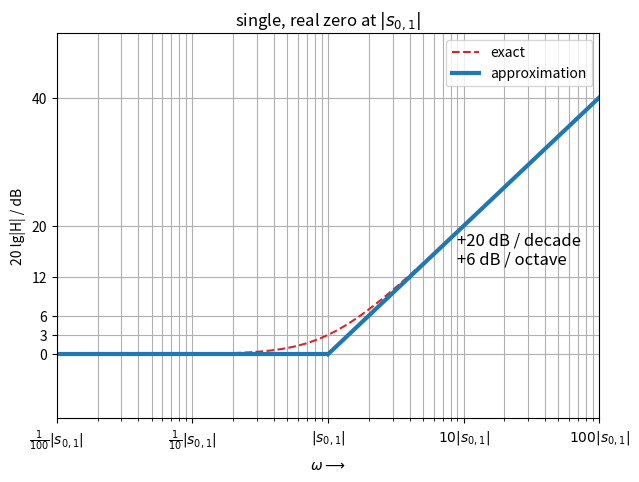
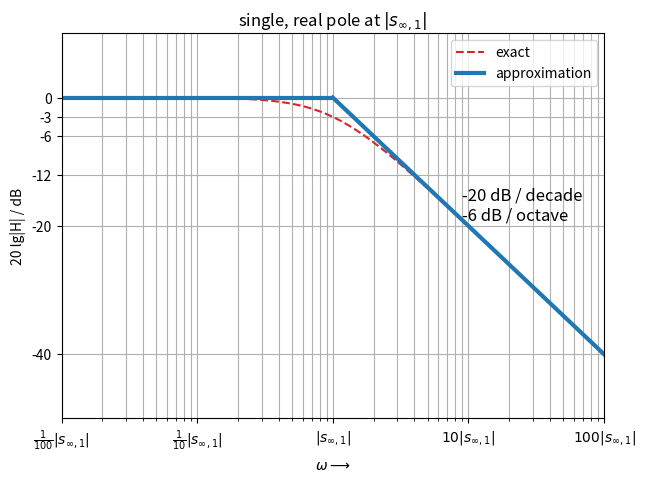
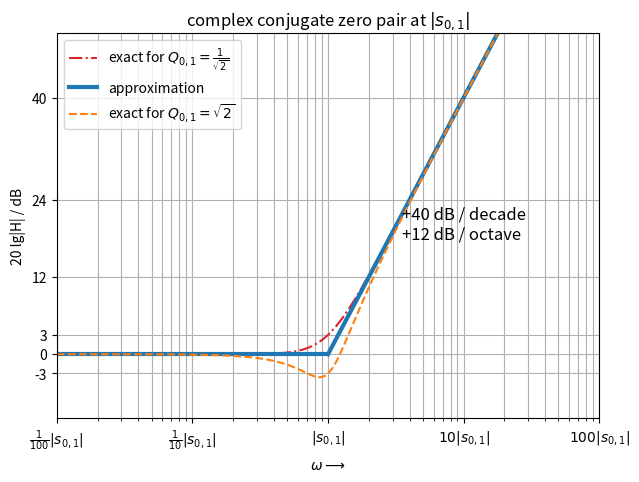
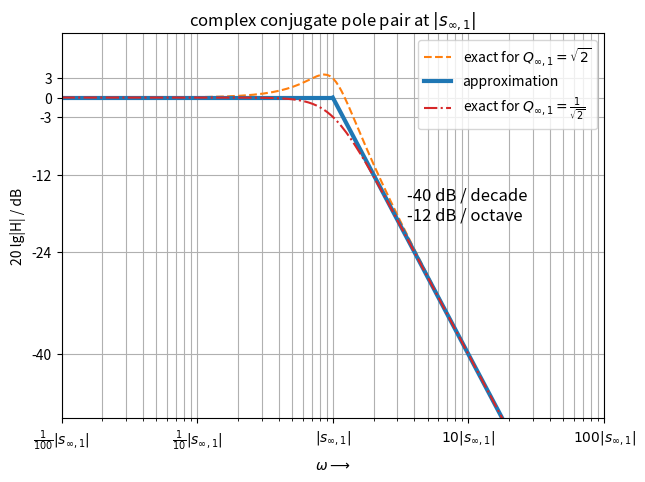
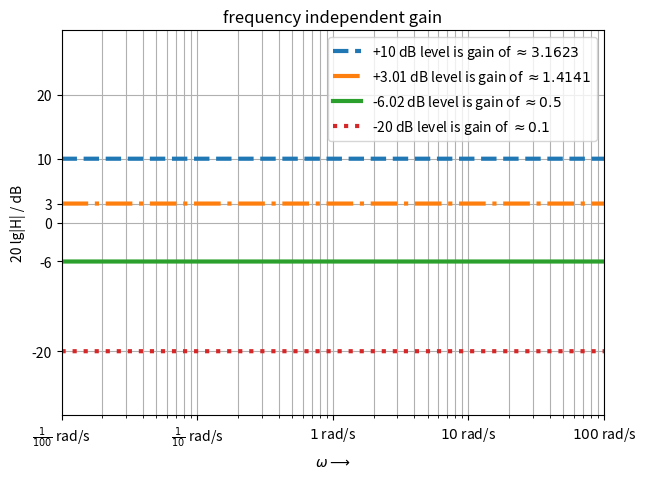
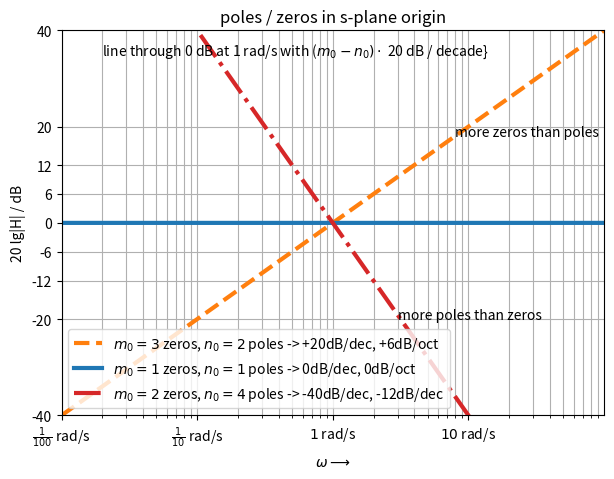

Generate these figures, in order, with matplotlib:
import matplotlib.pyplot as plt
import numpy as np
import scipy.signal as signal
decades = 2  # plot number of decades left and right from cut frequency

sz = -1
w = np.arange(np.abs(sz)/10**decades, np.abs(sz)*10**decades, 0.05)
s = 1j*w
H = +20*np.log10(np.abs(s/sz-1))
wconst = w[np.abs(s) < np.abs(sz)]
Hconst = 0*wconst
wslope = (np.abs(sz), w[-1])
Hslope = (0, +20*decades)

plt.figure(figsize=(7, 5))
plt.semilogx(w, H, '--', color='C3', label='exact')
plt.semilogx(wconst, Hconst, 'C0', label='approximation', lw=3)
plt.semilogx(wslope, Hslope, 'C0', lw=3)

plt.xlim(w[0], w[-1])
plt.ylim(-10, decades*20+10)

plt.xticks((1e-2, 1e-1, 1e0, 1e1, 1e2),
           [r'$\frac{1}{100}|s_{0,1}|$',
            r'$\frac{1}{10}|s_{0,1}|$',
           r'$|s_{0,1}|$',
            r'$10|s_{0,1}|$',
            r'$100|s_{0,1}|$'])
plt.yticks((0, 3, 6, 12, 20, 40))
plt.text(9, 14, '+20 dB / decade\n+6 dB / octave', fontsize=12)
plt.xlabel(r'$\omega \longrightarrow$')
plt.ylabel('20 lg|H| / dB')
plt.title(r'single, real zero at $|s_{0,1}|$')

plt.legend()
plt.grid(True, which='both')

plt.savefig('fig_bode_mag_single_zero.pdf')

sp = -1
w = np.arange(np.abs(sp)/10**decades, np.abs(sp)*10**decades, 0.05)
s = 1j*w
H = -20*np.log10(np.abs(s/sp-1))
wconst = w[np.abs(s) < np.abs(sp)]
Hconst = 0*wconst
wslope = (np.abs(sp), w[-1])
Hslope = (0, -20*decades)

plt.figure(figsize=(7, 5))
plt.semilogx(w, H, '--', color='C3', label='exact')
plt.semilogx(wconst, Hconst, 'C0', label='approximation', lw=3)
plt.semilogx(wslope, Hslope, 'C0', lw=3)

plt.xlim(w[0], w[-1])
plt.ylim(-decades*20-10, 10)

plt.xticks((1e-2, 1e-1, 1e0, 1e1, 1e2),
           [r'$\frac{1}{100}|s_{\infty,1}|$',
            r'$\frac{1}{10}|s_{\infty,1}|$',
           r'$|s_{\infty,1}|$',
            r'$10|s_{\infty,1}|$',
            r'$100|s_{\infty,1}|$'])
plt.yticks((-40, -20, -12, -6, -3, 0))
plt.text(9, -19, '-20 dB / decade\n-6 dB / octave', fontsize=12)
plt.xlabel(r'$\omega \longrightarrow$')
plt.ylabel('20 lg|H| / dB')
plt.title(r'single, real pole at $|s_{\infty,1}|$')

plt.legend()
plt.grid(True, which='both')

plt.savefig('fig_bode_mag_single_pole.pdf')

sz = -1/np.sqrt(2) - 1j*1/np.sqrt(2)
w = np.arange(np.abs(sz)/10**decades, np.abs(sz)*10**decades, 0.05)
s = 1j*w

Q = 1/np.sqrt(2)
HQ05 = s**2/np.abs(sz)**2 + s/np.abs(sz)/Q + 1
Q = np.sqrt(2)
HQ2 = s**2/np.abs(sz)**2 + s/np.abs(sz)/Q + 1

HQ05 = +20*np.log10(np.abs(HQ05))
HQ2 = +20*np.log10(np.abs(HQ2))

wconst = w[np.abs(s) < np.abs(sz)]
Hconst = 0*wconst
wslope = (np.abs(sz), w[-1])
Hslope = (0, +40*decades)

plt.figure(figsize=(7, 5))
plt.semilogx(w, HQ05, '-.', color='C3',
             label=r'exact for $Q_{0,1}=\frac{1}{\sqrt{2}}$')
plt.semilogx(wconst, Hconst, 'C0', label='approximation', lw=3)
plt.semilogx(wslope, Hslope, 'C0', lw=3)
plt.semilogx(w, HQ2, '--', color='C1', label=r'exact for $Q_{0,1}=\sqrt{2}$')


plt.xlim(w[0], w[-1])
plt.ylim(-10, decades*20+10)

plt.xticks((1e-2, 1e-1, 1e0, 1e1, 1e2),
           [r'$\frac{1}{100}|s_{0,1}|$',
            r'$\frac{1}{10}|s_{0,1}|$',
           r'$|s_{0,1}|$',
            r'$10|s_{0,1}|$',
            r'$100|s_{0,1}|$'])
plt.yticks((-3, 0, 3, 12, 24, 40))
plt.text(3.5, 18, '+40 dB / decade\n+12 dB / octave', fontsize=12)
plt.xlabel(r'$\omega \longrightarrow$')
plt.ylabel('20 lg|H| / dB')
plt.title(r'complex conjugate zero pair at $|s_{0,1}|$')

plt.legend()
plt.grid(True, which='both')
plt.savefig('fig_bode_mag_conj_zeros.pdf')

sp = -1/np.sqrt(2) - 1j*1/np.sqrt(2)
w = np.arange(np.abs(sp)/10**decades, np.abs(sp)*10**decades, 0.05)
s = 1j*w

Q = 1/np.sqrt(2)
HQ05 = s**2/np.abs(sp)**2 + s/np.abs(sp)/Q + 1
Q = np.sqrt(2)
HQ2 = s**2/np.abs(sp)**2 + s/np.abs(sp)/Q + 1

HQ05 = -20*np.log10(np.abs(HQ05))
HQ2 = -20*np.log10(np.abs(HQ2))

wconst = w[np.abs(s) < np.abs(sp)]
Hconst = 0*wconst
wslope = (np.abs(sp), w[-1])
Hslope = (0, -40*decades)

plt.figure(figsize=(7, 5))
plt.semilogx(w, HQ2, '--', color='C1',
             label=r'exact for $Q_{\infty,1}=\sqrt{2}$')
plt.semilogx(wconst, Hconst, 'C0', label='approximation', lw=3)
plt.semilogx(wslope, Hslope, 'C0', lw=3)
plt.semilogx(w, HQ05, '-.', color='C3',
             label=r'exact for $Q_{\infty,1}=\frac{1}{\sqrt{2}}$')


plt.xlim(w[0], w[-1])
plt.ylim(-decades*20-10, 10)

plt.xticks((1e-2, 1e-1, 1e0, 1e1, 1e2),
           [r'$\frac{1}{100}|s_{\infty,1}|$',
            r'$\frac{1}{10}|s_{\infty,1}|$',
           r'$|s_{\infty,1}|$',
            r'$10|s_{\infty,1}|$',
            r'$100|s_{\infty,1}|$'])
plt.yticks((-40, -24, -12, -3, 0, 3))
plt.text(3.5, -19, '-40 dB / decade\n-12 dB / octave', fontsize=12)
plt.xlabel(r'$\omega \longrightarrow$')
plt.ylabel('20 lg|H| / dB')
plt.title(r'complex conjugate pole pair at $|s_{\infty,1}|$')

plt.legend()
plt.grid(True, which='both')
plt.savefig('fig_bode_mag_conj_poles.pdf')

sp = -1
w = np.arange(np.abs(sp)/10**decades, np.abs(sp)*10**decades, 0.05)
s = 1j*w

plt.figure(figsize=(7, 5))
H0 = 10
H = H0 + 20*np.log10(np.abs(s)*0+1)
plt.semilogx(w, H, '--', color='C0', lw=3,
             label=r'+10 dB level is gain of $\approx 3.1623$')

H0 = +3.01
H = H0 + 20*np.log10(np.abs(s)*0+1)
plt.semilogx(w, H, '-.', color='C1', lw=3,
             label=r'+3.01 dB level is gain of $\approx 1.4141$')

H0 = -6.02
H = H0 + 20*np.log10(np.abs(s)*0+1)
plt.semilogx(w, H, color='C2', lw=3,
             label=r'-6.02 dB level is gain of $\approx 0.5$')

H0 = -20
H = H0 + 20*np.log10(np.abs(s)*0+1)
plt.semilogx(w, H, ':', color='C3', lw=3,
             label=r'-20 dB level is gain of $\approx 0.1$')

plt.xlim(w[0], w[-1])
plt.ylim(-30, 30)

plt.xticks((1e-2, 1e-1, 1e0, 1e1, 1e2),
           [r'$\frac{1}{100}$ rad/s',
            r'$\frac{1}{10}$ rad/s',
           r'$1$ rad/s',
            r'$10$ rad/s',
            r'$100$ rad/s'])
plt.yticks((-20, -6, 0, 3, 10, 20), ['-20', '-6', '0', '3', '10', '20'])

plt.xlabel(r'$\omega \longrightarrow$')
plt.ylabel('20 lg|H| / dB')
plt.title(r'frequency independent gain')

plt.legend()
plt.grid(True, which='both')
plt.savefig('fig_bode_mag_gain.pdf')

w = np.arange(1/10**decades, 1*10**decades, 0.05)
s = 1j*w

plt.figure(figsize=(7, 5))
m0 = 3  # zeros in origin
n0 = 2  # poles in origin
H = (m0-n0) * 20*np.log10(np.abs(s))
plt.semilogx(w, H, '--', color='C1', lw=3,
             label=r'$m_0=3$ zeros, $n_0=2$ poles -> +20dB/dec, +6dB/oct')

m0 = 1  # zeros in origin
n0 = 1  # poles in origin
H = (m0-n0) * 20*np.log10(np.abs(s))
plt.semilogx(w, H, color='C0', lw=3,
             label=r'$m_0=1$ zeros, $n_0=1$ poles -> 0dB/dec, 0dB/oct')

m0 = 2  # zeros in origin
n0 = 4  # poles in origin
H = (m0-n0) * 20*np.log10(np.abs(s))
plt.semilogx(w, H, '-.', color='C3', lw=3,
             label=r'$m_0=2$ zeros, $n_0=4$ poles -> -40dB/dec, -12dB/dec')

plt.xticks((1e-2, 1e-1, 1e0, 1e1, 1e2),
           [r'$\frac{1}{100}$ rad/s',
            r'$\frac{1}{10}$ rad/s',
           r'$1$ rad/s',
            r'$10$ rad/s',
            r'$100$ rad/s'])
plt.yticks((-40, -20, -12, -6, 0, 6, 12, 20, 40))
plt.xlim(w[0], w[-1])
plt.ylim(-40, 40)
plt.xlabel(r'$\omega \longrightarrow$')
plt.ylabel('20 lg|H| / dB')
plt.title(r'poles / zeros in s-plane origin')
plt.text(0.02, 35, r'line through 0 dB at 1 rad/s with ($m_0-n_0) \cdot$ 20 dB / decade}')
plt.text(8, +18, r'more zeros than poles')
plt.text(3, -20, r'more poles than zeros')
plt.legend(loc='lower left')
plt.grid(True, which='both')
plt.savefig('fig_bode_mag_origin_zeros_poles.pdf')